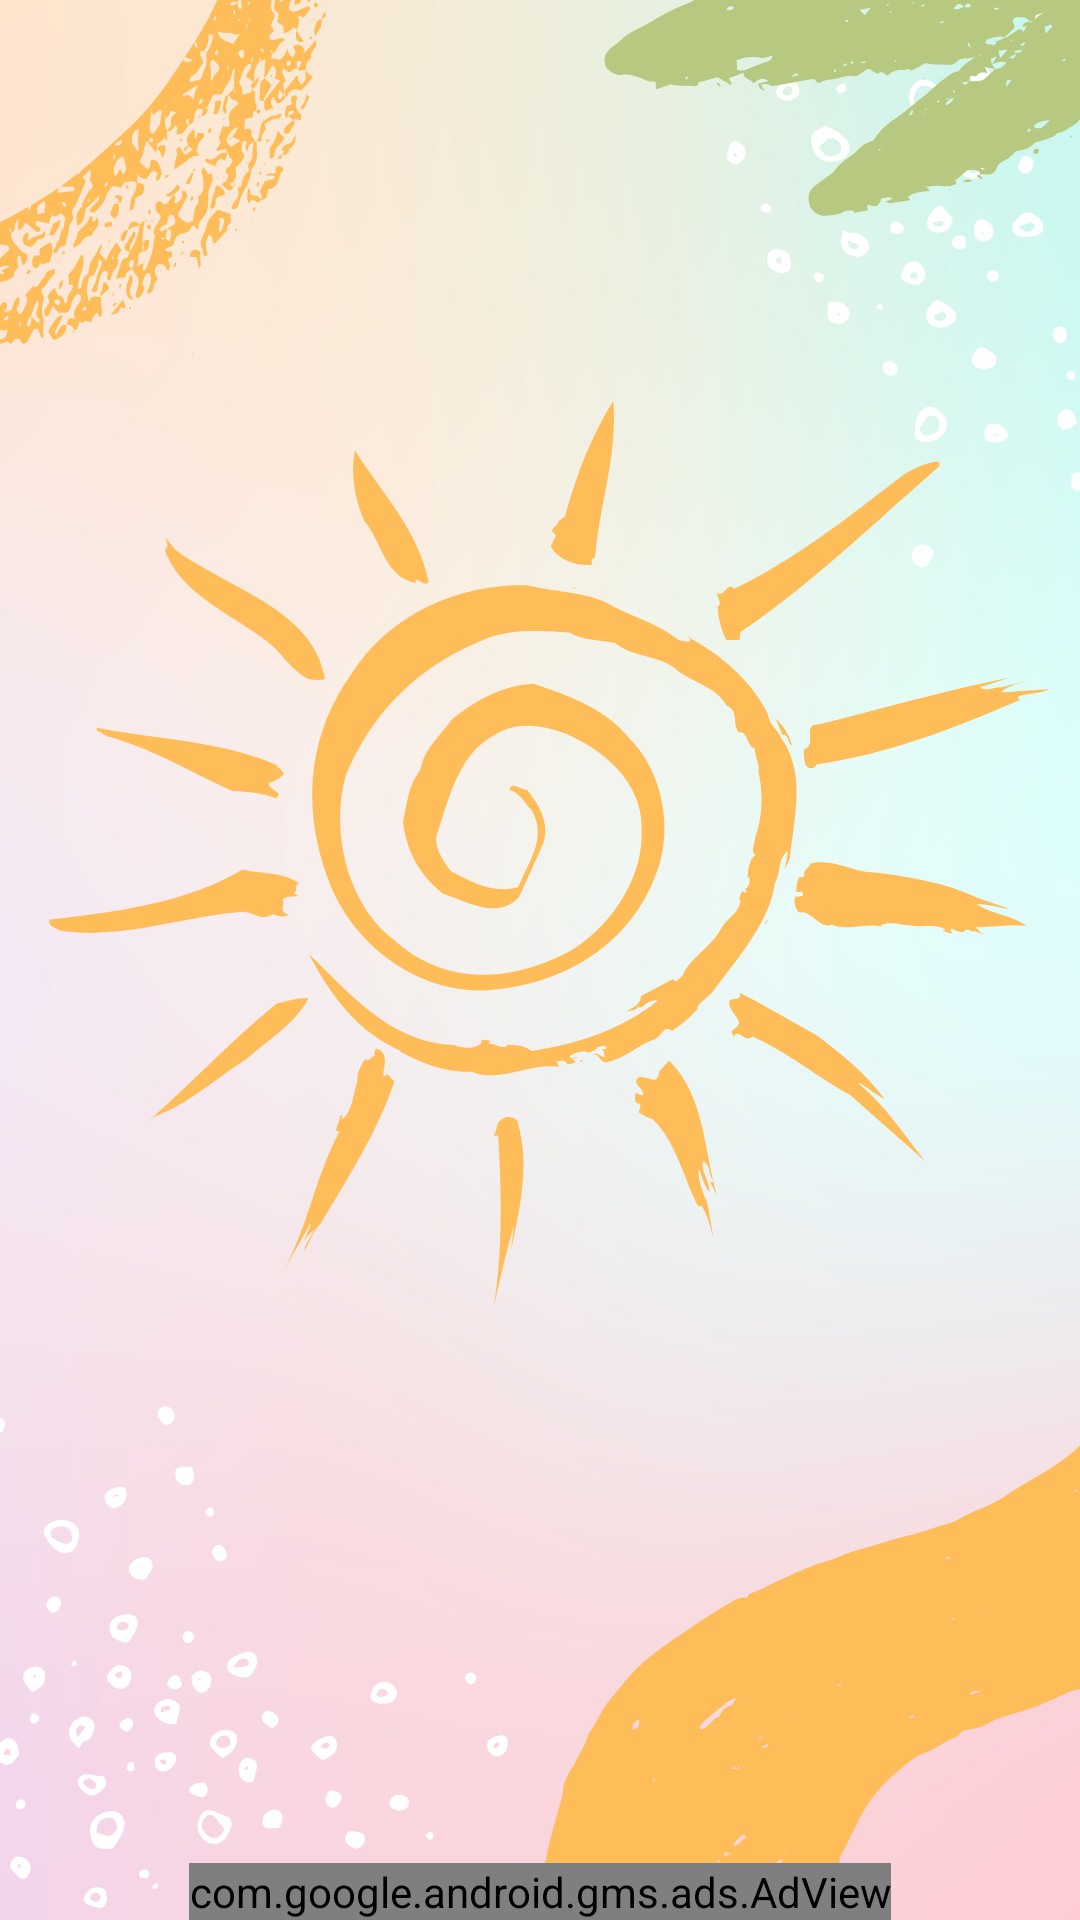

Android layout source for this screen:
<!-- AndroidManifest.xml: application theme Theme.MasalKitabi -->
<!-- res/layout/activity_main.xml -->
<?xml version="1.0" encoding="utf-8"?>
<androidx.constraintlayout.widget.ConstraintLayout xmlns:android="http://schemas.android.com/apk/res/android"
    xmlns:app="http://schemas.android.com/apk/res-auto"
    xmlns:tools="http://schemas.android.com/tools"
    android:layout_width="match_parent"
    android:layout_height="match_parent"
    android:background="@drawable/anajpg"

    tools:context=".MainActivity">

    <androidx.recyclerview.widget.RecyclerView
        android:id="@+id/recyclerView"
        android:layout_width="0dp"
        android:layout_height="0dp"
        android:layout_marginTop="1dp"
        android:layout_marginBottom="6dp"
        app:layout_constraintBottom_toTopOf="@+id/adView"
        app:layout_constraintEnd_toEndOf="parent"
        app:layout_constraintStart_toStartOf="parent"
        app:layout_constraintTop_toTopOf="parent" />


    <com.google.android.gms.ads.AdView
        android:id="@+id/adView"
        android:layout_width="wrap_content"
        android:layout_height="wrap_content"
        android:layout_alignParentBottom="true"
        android:layout_centerHorizontal="true"
        app:adSize="BANNER"
        app:adUnitId="ca-app-pub-3940256099942544/6300978111"
        app:layout_constraintBottom_toBottomOf="parent"
        app:layout_constraintEnd_toEndOf="parent"
        app:layout_constraintStart_toStartOf="parent"
        app:layout_constraintTop_toBottomOf="@+id/recyclerView"></com.google.android.gms.ads.AdView>

</androidx.constraintlayout.widget.ConstraintLayout>
<!-- resources referenced by this layout -->
<resources>
  <!-- drawable anajpg: png bitmap (drawable, 342017 bytes) -->
  <style name="Theme.MasalKitabi" parent="Theme.MaterialComponents.DayNight.DarkActionBar">
          
          <item name="colorPrimary">#FAAF41</item>
          <item name="colorPrimaryVariant">#FAAF41</item>
          <item name="colorOnPrimary">@color/white</item>
          
          <item name="colorSecondary">@color/teal_200</item>
          <item name="colorSecondaryVariant">@color/teal_700</item>
          <item name="colorOnSecondary">@color/black</item>
          
          <item name="android:statusBarColor">?attr/colorPrimaryVariant</item>
          
      </style>
  <!-- not gathered from this repository: default colours our renderer supplied (Android Studio template values) -->
  <color name="teal_200">#FF03DAC5</color>
  <color name="teal_700">#FF018786</color>
  <color name="black">#FF000000</color>
  <color name="white">#FFFFFFFF</color>
</resources>
